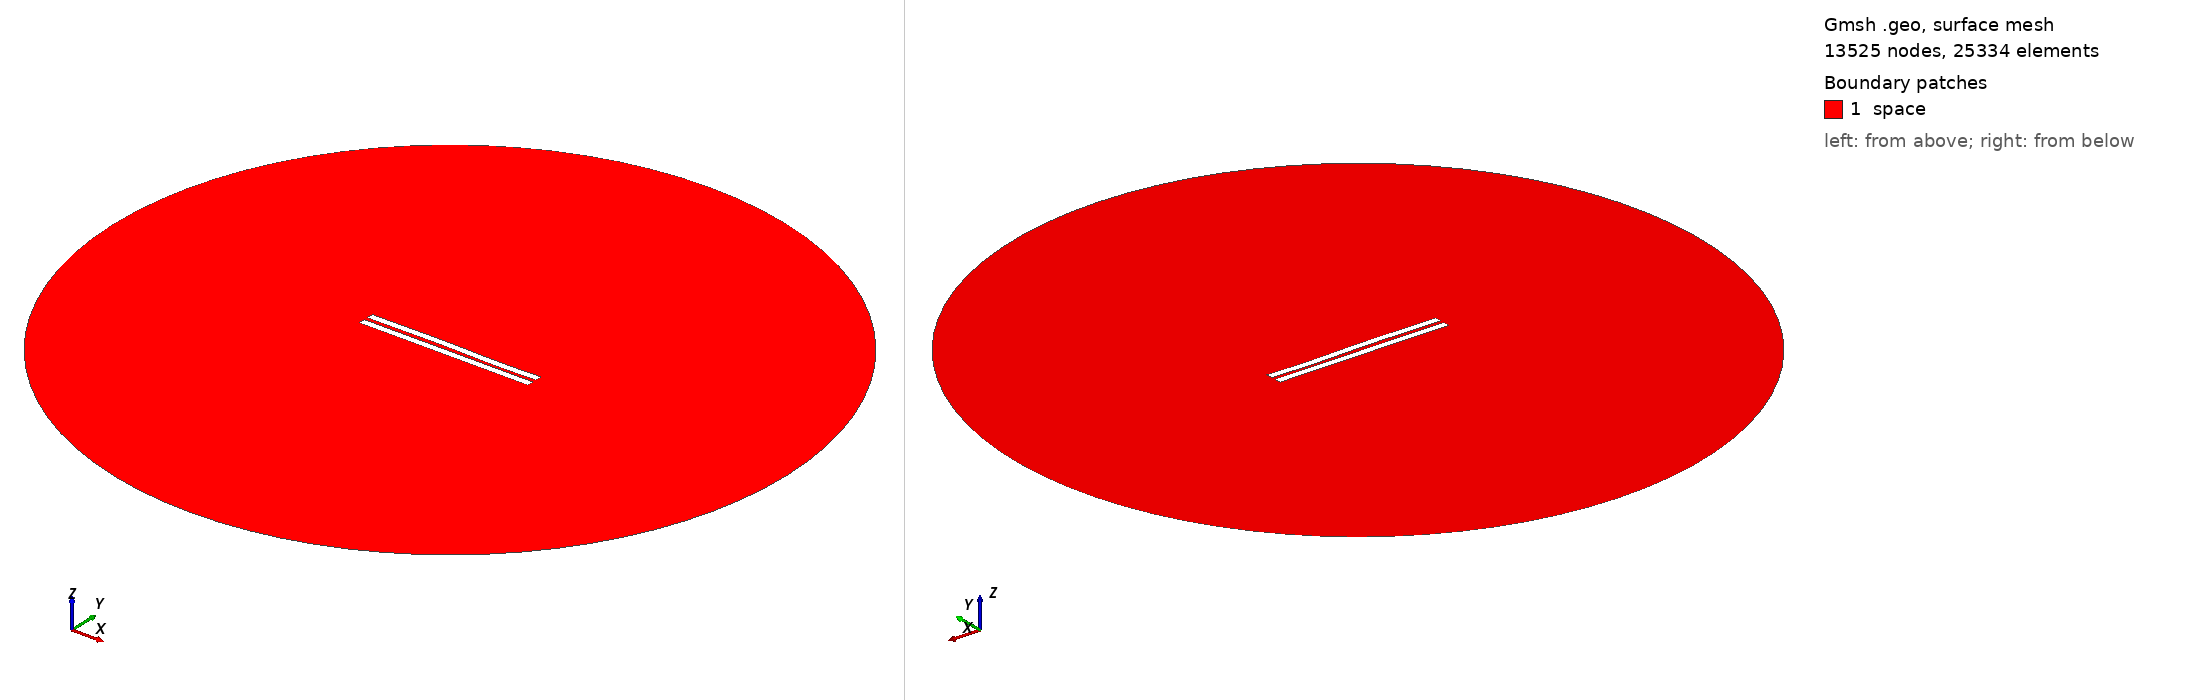

Gmsh geometry script, surface-meshed: 13525 nodes, 25334 surface elements. Boundary patches (legend numbers): 1 space. Left view from above one corner, right view from below the opposite corner. Legend entries are the model's physical surfaces. The drawing asked Gmsh for element sizes between 1% and 20% of the model's largest extent; the script's own settings can give other sizes.

=== 2597.geo (drawn) ===
//---------------------------------------
// Geometry kernel
//---------------------------------------

SetFactory("OpenCASCADE");



//---------------------------------------
// Parameters of the geometry
//---------------------------------------

// Overetch of the upper plate
overetch = 0.0;

// Distance between the plates
distance = 2.5;

// Discretization over the x axis (for the deformation)
nx = 50; 

// Length of the plate
L = 100 - overetch; 

// Number of modes
n = 4; 

// 1st mode coefficient
coeff(1) = -0.15;
beta(1) = 0.596864 * 3.1415926535 / L;

// 2nd mode coefficient
coeff(2) = 0.07499999999999998;
beta(2) = 1.49418 * 3.1415926535 / L;

// 3rd mode coefficient
coeff(3) = 0.15;
beta(3) = 2.50025 * 3.1415926535 / L;

// 4th mode coefficient
coeff(4) = -0.075;
beta(4) = 3.49999 * 3.1415926535 / L;



//---------------------------------------
// Upper plate (deformed rectangle)
//---------------------------------------

// Coordiantes of the upper plate
xmin = -50;
xmax = 50 - overetch;

// Height of the upper plate
yheight = 4 - 2 * overetch;

// Indexes of the points
UpperID[] = {};
LowerID[] = {};
LeftID[] = {};
RightID[] = {};

// Point index
p = 1;

// Horizontal edges
For i In {1:nx}
    x = xmin + (i-1)*(xmax - xmin)/(nx-1);

    y_bottom = distance / 2 + overetch;
    For j In {1:n}
        C = (Cosh(beta(j)*L) + Cos(beta(j)*L)) / (Sinh(beta(j)*L) + Sin(beta(j)*L));
        y_bottom  = y_bottom + coeff(j) * (Cosh(beta(j)*(x+50)) - Cos(beta(j)*(x+50)) - C * (Sinh(beta(j)*(x+50)) - Sin(beta(j)*(x+50))));
    EndFor

    y_top = y_bottom + yheight;

    Point(p) = {x, y_top, 0, 1.0};
    UpperID[i] = p;
    p = p + 1;

    Point(p) = {x, y_bottom, 0, 1.0};
    LowerID[i] = p;
    p = p + 1;
EndFor

// Create point lists
UpperPts[] = {}; LowerPts[] = {};
For i In {1:nx}
  UpperPts[] += {UpperID[i]};
  LowerPts[] += {LowerID[i]};
EndFor

// Build splines
Spline(1) = {UpperPts[]};
Spline(2) = {LowerPts[]};
Line(3) = {LowerPts[nx-1], UpperPts[nx-1]};
Line(4) = {LowerPts[0], UpperPts[0]};

// Build the plane surface
Curve Loop(1) = {2, 3, -1, -4};
Plane Surface(1) = {1};



//---------------------------------------
// Lower plate (rectangle)
//---------------------------------------

// Vertices
Point(1001) = {-50, -1, 0, 1.0};
Point(1002) = { 50, -1, 0, 1.0};
Point(1003) = { 50,  -5, 0, 1.0};
Point(1004) = {-50,  -5, 0, 1.0};

// Edges
Line(5) = {1001, 1002};
Line(6) = {1002, 1003};
Line(7) = {1003, 1004};
Line(8) = {1004, 1001};

// Plane surface
Line Loop(2) = {5, 6, 7, 8};
Plane Surface(2) = {2}; 



//---------------------------------------
// Outer (fictious) boundary
//---------------------------------------

// Points
Point(1005) = {0, 0, 0};       // Center
Point(1006) = {200, 0, 0};     // Start point
Point(1007) = {0, 200, 0};     // 90 degrees
Point(1008) = {-200, 0, 0};    // 180 degrees
Point(1009) = {0, -200, 0};    // 270 degrees

// Circle arcs (each needs start, center, end)
Circle(9) = {1006, 1005, 1007};
Circle(10) = {1007, 1005, 1008};
Circle(11) = {1008, 1005, 1009};
Circle(12) = {1009, 1005, 1006};

// Plane surface for the entire domain
Curve Loop(3) = {9, 10, 11, 12};
Surface(3) = {3};

// Subtract the plates from the whole domain to obtain the actual domain where we want to solve the equations
BooleanDifference{ Surface{3}; Delete; }{ Surface{1}; Surface{2}; Delete; }




//---------------------------------------
// Transfinite Lines/Curves
//---------------------------------------

// Set the number of points on the boundaries
r = 7;

// Plates
Transfinite Curve {1, 2} = 50*r Using Progression 1;
Transfinite Curve {3, 4} = 2*r Using Progression 1;
Transfinite Line {5, 7} = 50*r Using Progression 1;
Transfinite Line {6, 8} = 2*r Using Progression 1;

// Outer boundary
Transfinite Line {9, 10, 11, 12} = 20 Using Progression 1;



//---------------------------------------
// Physical groups
//---------------------------------------                

// Physical curves (boundaries)
Physical Line("force_segment", 10) = {2};
Physical Line("upper_plate", 11) = {1, 3, 4};
Physical Line("lower_plate", 12) = {5, 6, 7, 8};
Physical Line("boundary", 20) = {9, 10, 11, 12};

// Physical Surfaces
Physical Surface("space", 30) = {3};



//---------------------------------------
// 6. Generate the Mesh
//---------------------------------------

// 2D mesh generation
Mesh 2;
